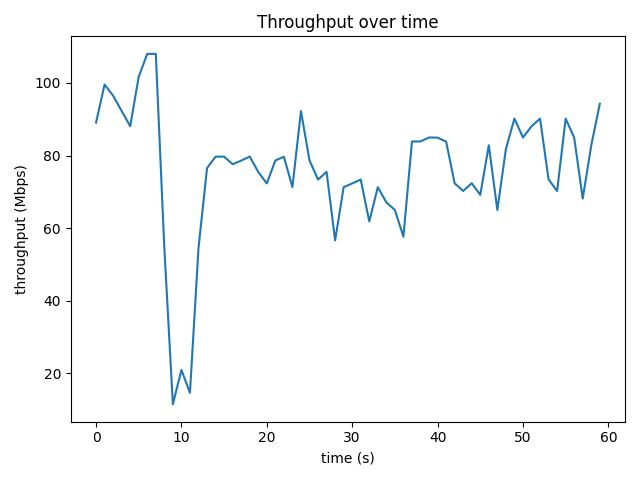

Values plotted in this chart, from the file beside it:
time_s, throughput_mbps, retrans
0, 89.06, 0
1.001, 99.56, 0
2.001, 96.49, 0
3.001, 92.28, 0
4.001, 88.08, 0
5.001, 101.7, 0
6.001, 108, 0
7.001, 108, 0
8.001, 54.55, 0
9.001, 11.53, 0
10, 20.96, 0
11, 14.68, 0
12, 54.53, 0
13, 76.55, 0
14, 79.69, 0
15, 79.7, 0
16, 77.62, 0
17, 78.61, 0
18, 79.74, 0
19, 75.49, 0
20, 72.32, 0
21, 78.64, 0
22, 79.69, 0
23, 71.31, 0
24, 92.27, 0
25, 78.65, 0
26, 73.4, 0
27, 75.5, 0
28, 56.65, 0
29, 71.3, 0
30, 72.32, 0
31, 73.4, 0
32, 61.87, 0
33, 71.3, 0
34, 67.11, 0
35, 65.01, 0
36, 57.67, 0
37, 83.89, 0
38, 83.89, 0
39, 84.98, 0
40, 84.93, 0
41, 83.85, 0
42, 72.36, 0
43, 70.25, 0
44, 72.39, 0
45, 69.17, 0
46, 82.84, 0
47, 65.01, 0
48, 81.79, 0
49, 90.18, 0
50, 84.97, 0
51, 88.04, 0
52, 90.18, 0
53, 73.43, 0
54, 70.23, 0
55, 90.17, 0
56, 84.93, 0
57, 68.16, 0
58, 82.84, 0
59, 94.26, 0
